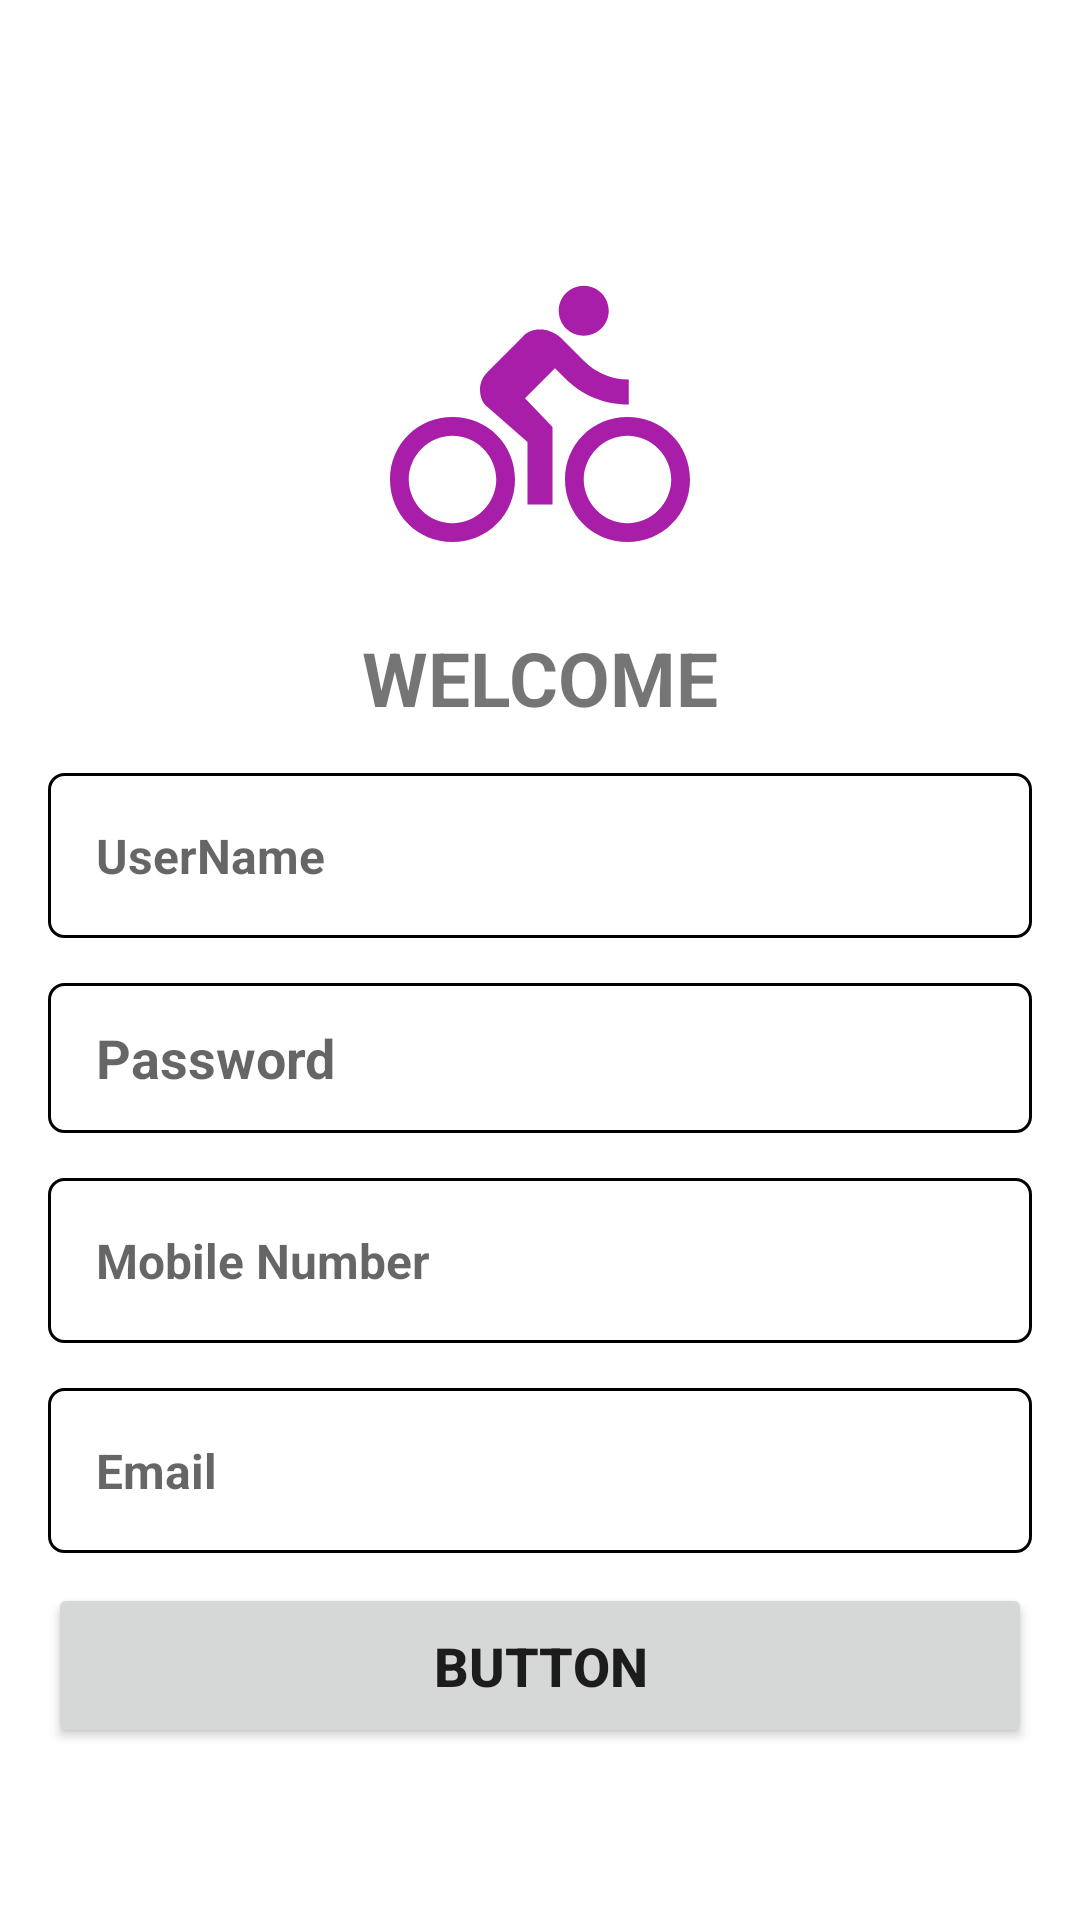

This screen was rendered from an Android layout file. Write that file and the resources it references.
<!-- AndroidManifest.xml: application theme Theme.DeliveryBottleApp -->
<!-- res/layout/activity_sign_up.xml -->
<?xml version="1.0" encoding="utf-8"?>
<LinearLayout xmlns:android="http://schemas.android.com/apk/res/android"
    xmlns:app="http://schemas.android.com/apk/res-auto"
    xmlns:tools="http://schemas.android.com/tools"
    android:layout_width="match_parent"
    android:layout_height="match_parent"
    android:orientation="vertical"
    tools:context=".SignUpActivity">

    <View
        android:id="@+id/arrow_to_welcome_activity"
        android:layout_width="30dp"
        android:layout_height="29dp"
        android:layout_marginStart="18dp"
        android:layout_marginTop="40dp"
        android:background="@drawable/ic_baseline_west_24" />


    <ImageView
        android:layout_width="100dp"
        android:layout_height="100dp"
        android:layout_gravity="center"
        android:layout_marginTop="20dp"
        android:background="@drawable/ic_baseline_directions_bike_24"/>

    <TextView
        android:layout_width="wrap_content"
        android:layout_height="wrap_content"
        android:text="WELCOME"
        android:layout_marginTop="20dp"
        android:textSize="25sp"
        android:textStyle="bold"
        android:layout_gravity="center"/>

    <EditText
        android:id="@+id/et_user_name"
        android:layout_width="match_parent"
        android:layout_height="55dp"
        android:hint="UserName"
        android:textStyle="bold"
        android:textSize="16sp"
        android:background="@drawable/sign_up_background"
        android:paddingStart="16dp"
        android:layout_marginTop="15dp"
        android:layout_marginStart="16dp"
        android:layout_marginEnd="16dp"
        android:inputType="textPersonName"/>

   <EditText
       android:layout_width="match_parent"
       android:layout_height="50dp"
       android:hint="Password"
       android:drawableRight="@drawable/ic_baseline_visibility_off_24"
       android:layout_marginStart="16dp"
       android:layout_marginEnd="16dp"
       android:layout_marginTop="15dp"
       android:paddingStart="16dp"
       android:paddingEnd="16dp"
       android:background="@drawable/sign_up_background"
       android:id="@+id/password_editText"
       android:textStyle="bold"
       android:inputType="textPassword"/>



    <EditText
        android:id="@+id/et_number"
        android:layout_width="match_parent"
        android:layout_height="55dp"
        android:hint="Mobile Number"
        android:textStyle="bold"
        android:textSize="16sp"
        android:background="@drawable/sign_up_background"
        android:paddingStart="16dp"
        android:layout_marginTop="15dp"
        android:layout_marginStart="16dp"
        android:layout_marginEnd="16dp"
        android:inputType="textPersonName"/>

    <EditText
        android:id="@+id/et_email"
        android:layout_width="match_parent"
        android:layout_height="55dp"
        android:hint="Email"
        android:textStyle="bold"
        android:textSize="16sp"
        android:background="@drawable/sign_up_background"
        android:paddingStart="16dp"
        android:layout_marginTop="15dp"
        android:layout_marginStart="16dp"
        android:layout_marginEnd="16dp"
        android:inputType="textPersonName"/>

    <ProgressBar
        android:id="@+id/progressbar_bar"
        android:layout_gravity="center"
        android:visibility="gone"
        android:layout_width="wrap_content"
        android:layout_height="wrap_content"/>
    <Button
        android:id="@+id/btn_button"
        android:layout_width="match_parent"
        android:layout_height="55dp"
        android:layout_marginStart="16dp"
        android:layout_marginEnd="16dp"
        android:textSize="18sp"
        android:textStyle="bold"
        android:onClick="signupButtonClicked"
        android:layout_marginTop="10dp"
        android:text="Button"/>

</LinearLayout>
<!-- resources referenced by this layout -->
<resources>
  <!-- drawable ic_baseline_directions_bike_24 (drawable-v24) -->
  <vector android:autoMirrored="true" android:height="24dp"
      android:tint="#A81EA8" android:viewportHeight="24"
      android:viewportWidth="24" android:width="24dp" xmlns:android="http://schemas.android.com/apk/res/android">
      <path android:fillColor="@android:color/white" android:pathData="M15.5,5.5c1.1,0 2,-0.9 2,-2s-0.9,-2 -2,-2 -2,0.9 -2,2 0.9,2 2,2zM5,12c-2.8,0 -5,2.2 -5,5s2.2,5 5,5 5,-2.2 5,-5 -2.2,-5 -5,-5zM5,20.5c-1.9,0 -3.5,-1.6 -3.5,-3.5s1.6,-3.5 3.5,-3.5 3.5,1.6 3.5,3.5 -1.6,3.5 -3.5,3.5zM10.8,10.5l2.4,-2.4 0.8,0.8c1.3,1.3 3,2.1 5.1,2.1L19.1,9c-1.5,0 -2.7,-0.6 -3.6,-1.5l-1.9,-1.9c-0.5,-0.4 -1,-0.6 -1.6,-0.6s-1.1,0.2 -1.4,0.6L7.8,8.4c-0.4,0.4 -0.6,0.9 -0.6,1.4 0,0.6 0.2,1.1 0.6,1.4L11,14v5h2v-6.2l-2.2,-2.3zM19,12c-2.8,0 -5,2.2 -5,5s2.2,5 5,5 5,-2.2 5,-5 -2.2,-5 -5,-5zM19,20.5c-1.9,0 -3.5,-1.6 -3.5,-3.5s1.6,-3.5 3.5,-3.5 3.5,1.6 3.5,3.5 -1.6,3.5 -3.5,3.5z"/>
  </vector>
  <!-- drawable sign_up_background (drawable-v24) -->
  <?xml version="1.0" encoding="utf-8"?>
  <shape xmlns:android="http://schemas.android.com/apk/res/android">
      <corners
          android:radius="5dp"/>
      <stroke
          android:width="1dp"
          android:color="@color/black"/>
  
  </shape>
  <style name="Theme.DeliveryBottleApp" parent="Theme.MaterialComponents.DayNight.NoActionBar">
          
          <item name="colorPrimary">@color/purple_500</item>
          <item name="colorPrimaryVariant">@color/purple_700</item>
          <item name="colorOnPrimary">@color/white</item>
          
          <item name="colorSecondary">@color/teal_200</item>
          <item name="colorSecondaryVariant">@color/teal_700</item>
          <item name="colorOnSecondary">@color/black</item>
          
          <item name="android:statusBarColor">?attr/colorPrimaryVariant</item>
          
      </style>
  <!-- not gathered from this repository: default colours our renderer supplied (Android Studio template values) -->
  <color name="purple_500">#FF6200EE</color>
  <color name="purple_700">#FF3700B3</color>
  <color name="teal_200">#FF03DAC5</color>
  <color name="teal_700">#FF018786</color>
  <color name="black">#FF000000</color>
  <color name="white">#FFFFFFFF</color>
</resources>
